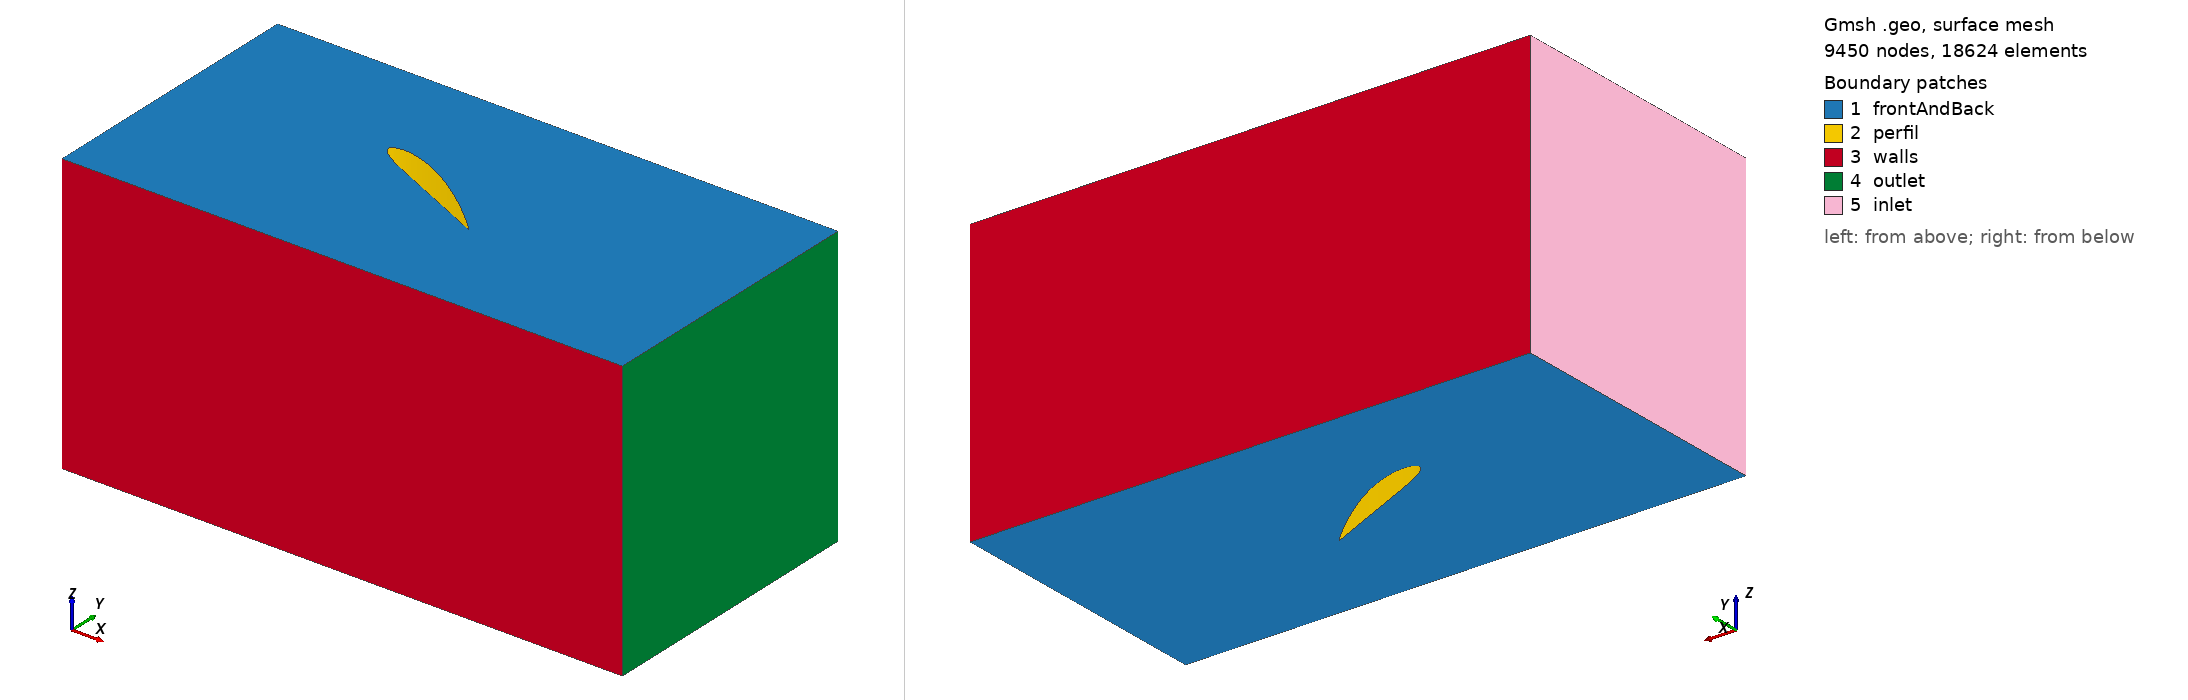

Gmsh geometry script, surface-meshed: 9450 nodes, 18624 surface elements. Boundary patches (legend numbers): 1 frontAndBack, 2 perfil, 3 walls, 4 outlet, 5 inlet. Left view from above one corner, right view from below the opposite corner. Legend entries are the model's physical surfaces. The drawing asked Gmsh for element sizes between 1% and 20% of the model's largest extent; the script's own settings can give other sizes.

=== r-27.5.geo (drawn) ===
Point(1) = {0.160000, 0.000000, 0,   0.008};
Point(2) = {0.159829, 0.000062, 0,   0.008};
Point(3) = {0.159315, 0.000250, 0,   0.008};
Point(4) = {0.158462, 0.000558, 0,   0.008};
Point(5) = {0.157274, 0.000976, 0,   0.008};
Point(6) = {0.155755, 0.001491, 0,   0.008};
Point(7) = {0.153910, 0.002085, 0,   0.008};
Point(8) = {0.151750, 0.002746, 0,   0.008};
Point(9) = {0.149282, 0.003466, 0,   0.008};
Point(10) = {0.146517, 0.004243, 0,  0.008};
Point(11) = {0.143469, 0.005074, 0,  0.008};
Point(12) = {0.140147, 0.005947, 0,  0.008};
Point(13) = {0.136568, 0.006853, 0,  0.008};
Point(14) = {0.132747, 0.007781, 0,  0.008};
Point(15) = {0.128701, 0.008725, 0,  0.008};
Point(16) = {0.124446, 0.009677, 0,  0.008};
Point(17) = {0.120000, 0.010627, 0,  0.008};
Point(18) = {0.115382, 0.011563, 0,  0.008};
Point(19) = {0.110614, 0.012472, 0,  0.008};
Point(20) = {0.105715, 0.013346, 0,  0.008};
Point(21) = {0.100706, 0.014173, 0,  0.008};
Point(22) = {0.095608, 0.014946, 0,  0.008};
Point(23) = {0.090442, 0.015656, 0,  0.008};
Point(24) = {0.085232, 0.016296, 0,  0.008};
Point(25) = {0.080000, 0.016861, 0,  0.008};
Point(26) = {0.074768, 0.017339, 0,  0.008};
Point(27) = {0.069558, 0.017722, 0,  0.008};
Point(28) = {0.064392, 0.017997, 0,  0.008};
Point(29) = {0.059294, 0.018152, 0,  0.008};
Point(30) = {0.054285, 0.018178, 0,  0.008};
Point(31) = {0.049386, 0.018070, 0,  0.008};
Point(32) = {0.044618, 0.017826, 0,  0.008};
Point(33) = {0.040000, 0.017445, 0,  0.008};
Point(34) = {0.035554, 0.016934, 0,  0.008};
Point(35) = {0.031299, 0.016304, 0,  0.008};
Point(36) = {0.027253, 0.015562, 0,  0.008};
Point(37) = {0.023432, 0.014712, 0,  0.008};
Point(38) = {0.019853, 0.013771, 0,  0.008};
Point(39) = {0.016531, 0.012752, 0,  0.008};
Point(40) = {0.013483, 0.011653, 0,  0.008};
Point(41) = {0.010718, 0.010466, 0,  0.008};
Point(42) = {0.008250, 0.009205, 0,  0.008};
Point(43) = {0.006090, 0.007899, 0,  0.008};
Point(44) = {0.004245, 0.006589, 0,  0.008};
Point(45) = {0.002726, 0.005285, 0,  0.008};
Point(46) = {0.001538, 0.003982, 0,  0.008};
Point(47) = {0.000685, 0.002646, 0,  0.008};
Point(48) = {0.000171, 0.001320, 0,  0.008};
Point(49) = {0.000000, 0.000120, 0,  0.008};
Point(50) = {0.000171, -0.000906, 0, 0.008};
Point(51) = {0.000685, -0.001763, 0, 0.008};
Point(52) = {0.001538, -0.002544, 0, 0.008};
Point(53) = {0.002726, -0.003298, 0, 0.008};
Point(54) = {0.004245, -0.004003, 0, 0.008};
Point(55) = {0.006090, -0.004664, 0, 0.008};
Point(56) = {0.008250, -0.005250, 0, 0.008};
Point(57) = {0.010718, -0.005731, 0, 0.008};
Point(58) = {0.013483, -0.006107, 0, 0.008};
Point(59) = {0.016531, -0.006386, 0, 0.008};
Point(60) = {0.019853, -0.006570, 0, 0.008};
Point(61) = {0.023432, -0.006666, 0, 0.008};
Point(62) = {0.027253, -0.006683, 0, 0.008};
Point(63) = {0.031299, -0.006635, 0, 0.008};
Point(64) = {0.035554, -0.006525, 0, 0.008};
Point(65) = {0.040000, -0.006358, 0, 0.008};
Point(66) = {0.044618, -0.006152, 0, 0.008};
Point(67) = {0.049386, -0.005920, 0, 0.008};
Point(68) = {0.054285, -0.005675, 0, 0.008};
Point(69) = {0.059294, -0.005424, 0, 0.008};
Point(70) = {0.064392, -0.005166, 0, 0.008};
Point(71) = {0.069558, -0.004901, 0, 0.008};
Point(72) = {0.074768, -0.004626, 0, 0.008};
Point(73) = {0.080000, -0.004341, 0, 0.008};
Point(74) = {0.085232, -0.004046, 0, 0.008};
Point(75) = {0.090442, -0.003744, 0, 0.008};
Point(76) = {0.095608, -0.003438, 0, 0.008};
Point(77) = {0.100706, -0.003133, 0, 0.008};
Point(78) = {0.105715, -0.002835, 0, 0.008};
Point(79) = {0.110614, -0.002554, 0, 0.008};
Point(80) = {0.115382, -0.002288, 0, 0.008};
Point(81) = {0.120000, -0.002043, 0, 0.008};
Point(82) = {0.124446, -0.001818, 0, 0.008};
Point(83) = {0.128701, -0.001610, 0, 0.008};
Point(84) = {0.132747, -0.001418, 0, 0.008};
Point(85) = {0.136568, -0.001240, 0, 0.008};
Point(86) = {0.140147, -0.001078, 0, 0.008};
Point(87) = {0.143469, -0.000933, 0, 0.008};
Point(88) = {0.146517, -0.000803, 0, 0.008};
Point(89) = {0.149282, -0.000690, 0, 0.008};
Point(90) = {0.151750, -0.000582, 0, 0.008};
Point(91) = {0.153910, -0.000475, 0, 0.008};
Point(92) = {0.155755, -0.000363, 0, 0.008};
Point(93) = {0.157274, -0.000250, 0, 0.008};
Point(94) = {0.158462, -0.000147, 0, 0.008};
Point(95) = {0.159315, -0.000067, 0, 0.008};
Point(96) = {0.159829, -0.000018, 0, 0.008};
Line(1) = {1.000000, 2.000000};
Line(2) = {2.000000, 3.000000};
Line(3) = {3.000000, 4.000000};
Line(4) = {4.000000, 5.000000};
Line(5) = {5.000000, 6.000000};
Line(6) = {6.000000, 7.000000};
Line(7) = {7.000000, 8.000000};
Line(8) = {8.000000, 9.000000};
Line(9) = {9.000000, 10.000000};
Line(10) = {10.000000, 11.000000};
Line(11) = {11.000000, 12.000000};
Line(12) = {12.000000, 13.000000};
Line(13) = {13.000000, 14.000000};
Line(14) = {14.000000, 15.000000};
Line(15) = {15.000000, 16.000000};
Line(16) = {16.000000, 17.000000};
Line(17) = {17.000000, 18.000000};
Line(18) = {18.000000, 19.000000};
Line(19) = {19.000000, 20.000000};
Line(20) = {20.000000, 21.000000};
Line(21) = {21.000000, 22.000000};
Line(22) = {22.000000, 23.000000};
Line(23) = {23.000000, 24.000000};
Line(24) = {24.000000, 25.000000};
Line(25) = {25.000000, 26.000000};
Line(26) = {26.000000, 27.000000};
Line(27) = {27.000000, 28.000000};
Line(28) = {28.000000, 29.000000};
Line(29) = {29.000000, 30.000000};
Line(30) = {30.000000, 31.000000};
Line(31) = {31.000000, 32.000000};
Line(32) = {32.000000, 33.000000};
Line(33) = {33.000000, 34.000000};
Line(34) = {34.000000, 35.000000};
Line(35) = {35.000000, 36.000000};
Line(36) = {36.000000, 37.000000};
Line(37) = {37.000000, 38.000000};
Line(38) = {38.000000, 39.000000};
Line(39) = {39.000000, 40.000000};
Line(40) = {40.000000, 41.000000};
Line(41) = {41.000000, 42.000000};
Line(42) = {42.000000, 43.000000};
Line(43) = {43.000000, 44.000000};
Line(44) = {44.000000, 45.000000};
Line(45) = {45.000000, 46.000000};
Line(46) = {46.000000, 47.000000};
Line(47) = {47.000000, 48.000000};
Line(48) = {48.000000, 49.000000};
Line(49) = {49.000000, 50.000000};
Line(50) = {50.000000, 51.000000};
Line(51) = {51.000000, 52.000000};
Line(52) = {52.000000, 53.000000};
Line(53) = {53.000000, 54.000000};
Line(54) = {54.000000, 55.000000};
Line(55) = {55.000000, 56.000000};
Line(56) = {56.000000, 57.000000};
Line(57) = {57.000000, 58.000000};
Line(58) = {58.000000, 59.000000};
Line(59) = {59.000000, 60.000000};
Line(60) = {60.000000, 61.000000};
Line(61) = {61.000000, 62.000000};
Line(62) = {62.000000, 63.000000};
Line(63) = {63.000000, 64.000000};
Line(64) = {64.000000, 65.000000};
Line(65) = {65.000000, 66.000000};
Line(66) = {66.000000, 67.000000};
Line(67) = {67.000000, 68.000000};
Line(68) = {68.000000, 69.000000};
Line(69) = {69.000000, 70.000000};
Line(70) = {70.000000, 71.000000};
Line(71) = {71.000000, 72.000000};
Line(72) = {72.000000, 73.000000};
Line(73) = {73.000000, 74.000000};
Line(74) = {74.000000, 75.000000};
Line(75) = {75.000000, 76.000000};
Line(76) = {76.000000, 77.000000};
Line(77) = {77.000000, 78.000000};
Line(78) = {78.000000, 79.000000};
Line(79) = {79.000000, 80.000000};
Line(80) = {80.000000, 81.000000};
Line(81) = {81.000000, 82.000000};
Line(82) = {82.000000, 83.000000};
Line(83) = {83.000000, 84.000000};
Line(84) = {84.000000, 85.000000};
Line(85) = {85.000000, 86.000000};
Line(86) = {86.000000, 87.000000};
Line(87) = {87.000000, 88.000000};
Line(88) = {88.000000, 89.000000};
Line(89) = {89.000000, 90.000000};
Line(90) = {90.000000, 91.000000};
Line(91) = {91.000000, 92.000000};
Line(92) = {92.000000, 93.000000};
Line(93) = {93.000000, 94.000000};
Line(94) = {94.000000, 95.000000};
Line(95) = {95.000000, 96.000000};
Line(96) = {96.000000, 1.000000};
Line Loop(98) = {1,2,3,4,5,6,7,8,9,10,11,12,13,14,15,16,17,18,19,20,21,22,23,24,25,26,27,28,29,30,31,32,33,34,35,36,37,38,39,40,41,42,43,44,45,46,47,48,49,50,51,52,53,54,55,56,57,58,59,60,61,62,63,64,65,66,67,68,69,70,71,72,73,74,75,76,77,78,79,80,81,82,83,84,85,86,87,88,89,90,91,92,93,94,95,96};
Point(100) = {-0.2, -0.15, 0, 0.01};
Point(101) = {-0.2,  0.15, 0, 0.01};
Point(102) = { 0.4,  0.15, 0, 0.01};
Point(103) = { 0.4, -0.15, 0, 0.01};
Line(100) = {100, 101};
Line(101) = {101, 102};
Line(102) = {102, 103};
Line(103) = {103, 100};
Line Loop(104) = {100, 101, 102, 103};

Plane Surface(105) = {98,104};
Extrude {0, 0, 0.3} {
  Surface{105};Recombine;Layers{1};
}

Physical Surface("inlet") = {606};
Physical Surface("outlet") = {598};
Physical Surface("frontAndBack") = {607, 105};
Physical Surface("walls") = {594, 602};
Physical Surface("perfil") = {374, 378, 370, 382, 366, 386, 362, 390, 358, 394, 354, 398, 350, 402, 406, 346, 410, 342, 414, 338, 418, 422, 334, 426, 330, 430, 326, 434, 438, 322, 442, 318, 446, 450, 314, 454, 310, 458, 462, 306, 466, 302, 470, 298, 474, 478, 294, 482, 290, 486, 490, 286, 494, 282, 498, 278, 502, 506, 274, 510, 270, 514, 266, 518, 522, 262, 526, 258, 530, 254, 534, 250, 538, 542, 246, 546, 242, 550, 238, 554, 234, 558, 562, 230, 566, 226, 570, 222, 574, 578, 218, 582, 214, 586, 210, 590};
Physical Volume("volumen") = {1};
Rotate {{0, 0, 1}, {0.075, 0, 0}, -0.479966} {Surface{450, 494, 490, 486, 482, 478, 474, 470, 466, 462, 458, 454, 498, 446, 442, 438, 434, 430, 426, 422, 418, 414, 410, 406, 546, 590, 586, 582, 578, 574, 570, 566, 562, 558, 554, 550, 402, 542, 538, 534, 530, 526, 522, 518, 514, 510, 506, 502, 258, 302, 298, 294, 290, 286, 282, 278, 274, 270, 266, 262, 306, 254, 250, 246, 242, 238, 234, 230, 226, 222, 218, 214, 354, 398, 394, 390, 386, 382, 378, 374, 370, 366, 362, 358, 210, 350, 346, 342, 338, 334, 330, 326, 322, 318, 314, 310};}
